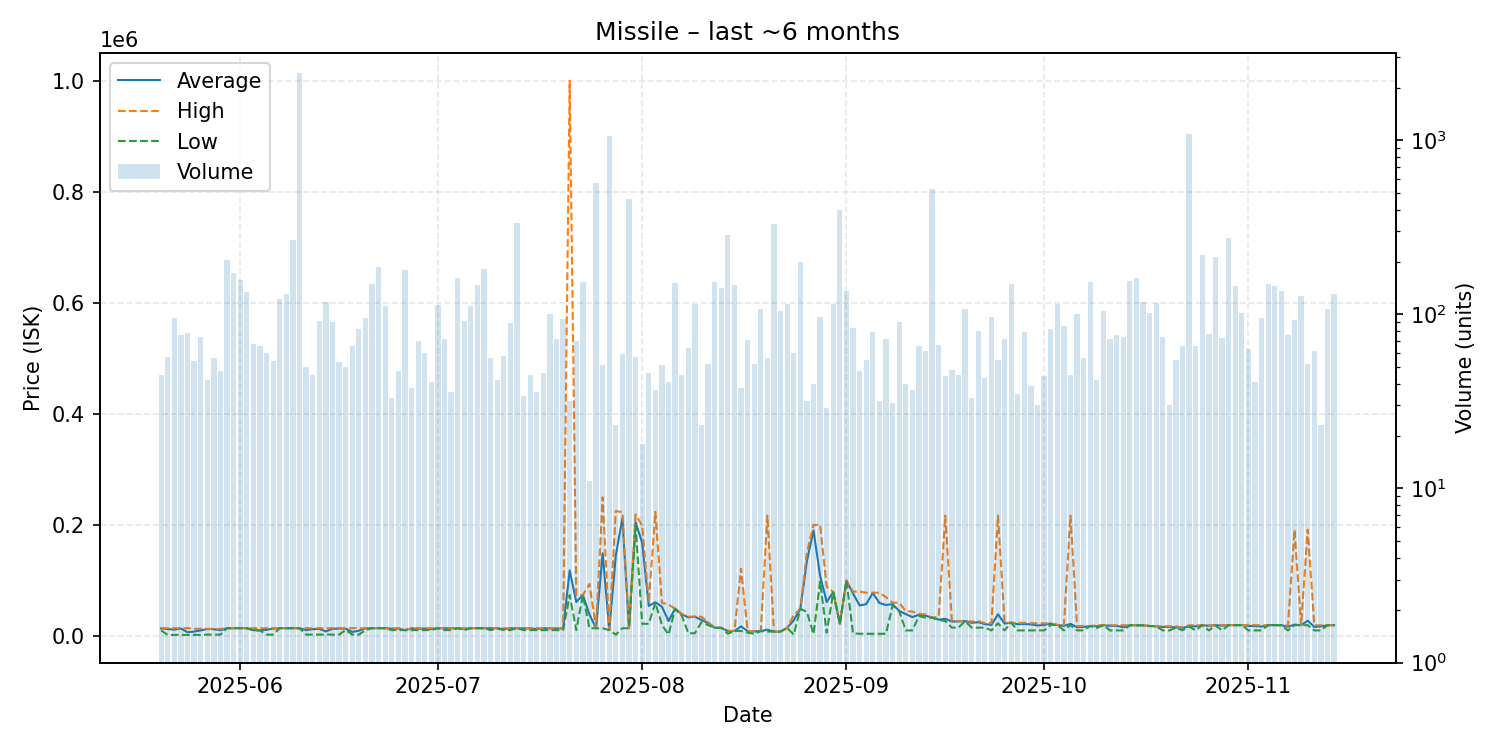

Values plotted in this chart, from the file beside it:
date, average, highest, lowest, order_count, volume
2025-05-20, 13539, 14080, 10000, 28, 45
2025-05-21, 12602, 14080, 2050, 22, 57
2025-05-22, 11503, 14080, 2050, 34, 95
2025-05-23, 13446, 14080, 2051, 29, 76
2025-05-24, 6818, 14080, 2051, 29, 78
2025-05-25, 7955, 13050, 2051, 32, 54
2025-05-26, 10073, 12840, 2055, 36, 74
2025-05-27, 12594, 12840, 2502, 31, 42
2025-05-28, 12205, 12830, 2505, 26, 56
2025-05-29, 10406, 12820, 2506, 27, 47
2025-05-30, 14080, 14080, 14080, 32, 206
2025-05-31, 14080, 14080, 14080, 42, 173
2025-06-01, 14080, 14080, 14080, 44, 158
2025-06-02, 14080, 14080, 14080, 36, 134
2025-06-03, 10566, 14080, 10000, 34, 68
2025-06-04, 10178, 14080, 10000, 35, 66
2025-06-05, 11188, 14080, 2527, 25, 60
2025-06-06, 13385, 14070, 2529, 32, 54
2025-06-07, 14080, 14080, 14080, 36, 123
2025-06-08, 14080, 14080, 14080, 31, 131
2025-06-09, 14080, 14080, 14080, 45, 267
2025-06-10, 14080, 14080, 14080, 30, 2421
2025-06-11, 10607, 14070, 2541, 33, 50
2025-06-12, 12279, 14070, 2543, 31, 45
2025-06-13, 12824, 14080, 2544, 39, 92
2025-06-14, 8270, 14080, 2539, 46, 118
2025-06-15, 12926, 14080, 2539, 36, 90
2025-06-16, 13440, 14060, 2542, 32, 53
2025-06-17, 13248, 14040, 10750, 26, 50
2025-06-18, 7295, 13980, 2544, 26, 66
2025-06-19, 9468, 14020, 2546, 30, 82
2025-06-20, 13830, 14070, 10520, 20, 95
2025-06-21, 14080, 14080, 14080, 31, 150
2025-06-22, 14080, 14080, 14080, 34, 186
2025-06-23, 14080, 14080, 14080, 24, 111
2025-06-24, 13012, 14070, 10570, 28, 33
2025-06-25, 13402, 14070, 10570, 33, 47
2025-06-26, 10570, 10570, 10570, 33, 179
2025-06-27, 13684, 14050, 10570, 22, 38
2025-06-28, 13010, 14050, 10570, 37, 70
2025-06-29, 13357, 14050, 10570, 34, 60
2025-06-30, 12435, 14040, 10570, 27, 41
2025-07-01, 14040, 14040, 14040, 32, 113
2025-07-02, 13844, 14040, 10590, 28, 72
2025-07-03, 13848, 14040, 10590, 23, 36
2025-07-04, 14040, 14040, 14040, 31, 162
2025-07-05, 12804, 14060, 10590, 41, 92
2025-07-06, 14080, 14080, 14080, 38, 112
2025-07-07, 14080, 14080, 14080, 28, 147
2025-07-08, 14080, 14080, 14080, 29, 183
2025-07-09, 13892, 14080, 10590, 36, 56
2025-07-10, 13978, 14080, 13500, 13, 42
2025-07-11, 12152, 14080, 10590, 21, 58
2025-07-12, 13920, 14080, 10590, 31, 89
2025-07-13, 14080, 14080, 14080, 45, 333
2025-07-14, 13665, 14080, 10590, 26, 34
2025-07-15, 13768, 14080, 10590, 29, 45
2025-07-16, 12430, 14080, 10590, 20, 36
2025-07-17, 13848, 14080, 10590, 14, 46
2025-07-18, 13734, 14080, 10590, 36, 100
... 119 more rows
